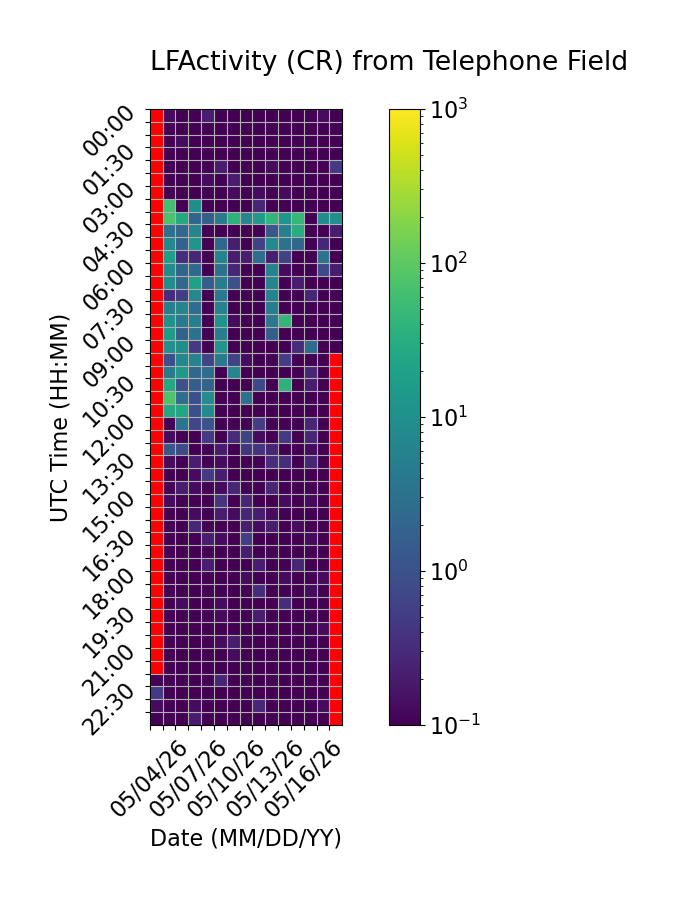

Source data for this figure (header and first rows):
Time (UTC), 05/04/26, 05/05/26, 05/06/26, 05/07/26, 05/08/26, 05/09/26, 05/10/26, 05/11/26, 05/12/26, 05/13/26, 05/14/26, 05/15/26, 05/16/26, 05/17/26, 05/18/26
00:00, , 0.1333, 0.0, 0.0, 0.2, 0.0, 0.0, 0.0, 0.06667, 0.0, 0.0, 0.0, 0.0, 0.1333, 0.0
00:30, , 0.0, 0.0, 0.0, 0.0, 0.0, 0.0, 0.0, 0.0, 0.0, 0.0, 0.0, 0.0, 0.06667, 0.0
01:00, , 0.0, 0.1333, 0.06667, 0.0, 0.0, 0.0, 0.0, 0.0, 0.06667, 0.0, 0.0, 0.0, 0.0, 0.0
01:30, , 0.0, 0.0, 0.0, 0.06667, 0.0, 0.0, 0.0, 0.0, 0.0, 0.06667, 0.0, 0.06667, 0.0, 0.0
02:00, , 0.0, 0.0, 0.0, 0.0, 0.2, 0.0, 0.0, 0.0, 0.1333, 0.0, 0.0, 0.0, 0.0, 0.4667
02:30, , 0.0, 0.0, 0.0, 0.1333, 0.0, 0.2, 0.06667, 0.06667, 0.06667, 0.0, 0.0, 0.0, 0.06667, 0.0
03:00, , 0.0, 0.0, 0.0, 0.06667, 0.0, 0.1333, 0.0, 0.1333, 0.0, 0.1333, 0.06667, 0.0, 0.0, 0.0
03:30, , 63.27, 0.06667, 9.733, 0.0, 0.0, 0.06667, 0.0, 0.2667, 0.0, 0.0, 0.0, 0.0, 0.0, 0.0
04:00, , 72.13, 26.6, 1.933, 1.6, 4.933, 36.67, 7.333, 16.13, 42.73, 12.0, 45.33, 0.0, 8.733, 10.2
04:30, , 3.133, 2.133, 6.6, 0.0, 0.0, 0.0, 0.0, 0.0, 1.2, 5.4, 30.93, 0.0, 0.0, 0.2
05:00, , 7.667, 1.8, 12.2, 0.0, 2.133, 0.2, 0.0, 0.6, 7.8, 3.133, 2.133, 0.0, 0.2667, 0.0
05:30, , 17.87, 0.3333, 0.2667, 0.0, 6.267, 0.2, 0.2, 2.8, 0.2, 0.6, 0.0, 0.0, 3.6, 0.0
06:00, , 8.733, 1.933, 2.333, 0.06667, 3.133, 0.2667, 0.0, 0.06667, 6.2, 0.1333, 0.0, 0.0, 0.8, 0.2
06:30, , 9.6, 2.4, 19.73, 1.533, 4.8, 0.9333, 0.0, 0.0, 6.867, 0.06667, 0.2, 0.0, 0.0, 0.06667
07:00, , 0.3333, 0.5333, 7.6, 0.0, 4.667, 0.06667, 0.0, 0.0, 6.133, 0.0, 0.0, 0.2667, 0.0, 0.0
07:30, , 5.267, 6.667, 2.667, 0.06667, 6.133, 0.0, 0.0, 0.0, 5.0, 0.0, 0.0, 0.0, 0.0, 0.0
08:00, , 11.53, 4.4, 5.067, 0.0, 11.8, 0.1333, 0.0, 0.06667, 4.067, 44.6, 0.0, 0.0, 0.0, 0.0
08:30, , 16.13, 1.733, 3.4, 0.0, 5.067, 0.0, 0.0, 0.0, 1.6, 0.0, 0.0, 0.0, 0.0, 0.0
09:00, , 10.47, 9.333, 0.4667, 0.0, 12.4, 0.0, 0.0, 0.0, 0.0, 0.0, 0.3333, 2.6, 0.0, 0.0
09:30, , 0.9333, 7.2, 6.133, 0.6667, 4.267, 0.6667, 0.1333, 0.0, 0.0, 0.5333, 0.0, 0.0, 0.0, 
10:00, , 4.4, 14.93, 2.267, 2.533, 0.0, 7.0, 0.06667, 0.0, 0.0, 0.0, 0.0, 0.2667, 0.0, 
10:30, , 25.87, 1.0, 1.533, 1.867, 0.0, 0.0, 0.0, 0.8, 0.0, 38.47, 0.06667, 0.2, 0.0, 
11:00, , 76.47, 2.667, 0.9333, 9.067, 0.0, 0.0, 3.067, 0.0, 0.0, 0.0, 0.0, 0.0, 0.0, 
11:30, , 25.87, 24.6, 0.9333, 8.4, 0.0, 0.0, 0.0, 0.0, 0.0, 0.0, 0.0, 0.0, 0.0, 
12:00, , 0.0, 3.333, 0.7333, 1.067, 0.0, 0.0, 0.0, 0.5333, 0.0, 0.0, 0.0, 0.2667, 0.06667, 
12:30, , 0.1333, 0.06667, 0.0, 0.4667, 0.0, 0.3333, 0.6, 0.1333, 0.06667, 0.4667, 0.0, 0.2667, 0.0, 
13:00, , 1.2, 0.8, 0.06667, 0.0, 0.2, 0.0, 0.4, 0.4, 0.2667, 0.0, 0.0, 0.1333, 0.0, 
13:30, , 0.1333, 0.0, 0.2, 0.06667, 0.1333, 0.0, 0.0, 0.06667, 0.3333, 0.3333, 0.0, 0.2667, 0.06667, 
14:00, , 0.0, 0.0, 0.1333, 0.4667, 0.2, 0.06667, 0.06667, 0.06667, 0.06667, 0.06667, 0.0, 0.06667, 0.0, 
14:30, , 0.0, 0.2, 0.1333, 0.0, 0.1333, 0.2667, 0.0, 0.0, 0.2667, 0.0, 0.0, 0.06667, 0.0, 
15:00, , 0.1333, 0.06667, 0.0, 0.0, 0.4, 0.06667, 0.2667, 0.0, 0.0, 0.1333, 0.06667, 0.1333, 0.0, 
15:30, , 0.0, 0.06667, 0.1333, 0.0, 0.2, 0.1333, 0.2667, 0.2, 0.1333, 0.0, 0.0, 0.0, 0.0, 
16:00, , 0.0, 0.06667, 0.2667, 0.0, 0.0, 0.06667, 0.2, 0.1333, 0.2, 0.0, 0.1333, 0.0, 0.0, 
16:30, , 0.0, 0.0, 0.0, 0.2, 0.1333, 0.0, 0.5333, 0.06667, 0.0, 0.06667, 0.06667, 0.1333, 0.0, 
17:00, , 0.0, 0.0, 0.0, 0.0, 0.0, 0.0, 0.2, 0.0, 0.06667, 0.06667, 0.0, 0.0, 0.0, 
17:30, , 0.0, 0.0, 0.0, 0.2, 0.0, 0.0, 0.06667, 0.2, 0.0, 0.06667, 0.2667, 0.0, 0.06667, 
18:00, , 0.0, 0.0, 0.0, 0.0, 0.0, 0.0, 0.1333, 0.06667, 0.0, 0.1333, 0.0, 0.0, 0.1333, 
18:30, , 0.06667, 0.0, 0.0, 0.0, 0.0, 0.0, 0.0, 0.3333, 0.06667, 0.0, 0.0, 0.1333, 0.0, 
19:00, , 0.0, 0.1333, 0.0, 0.0, 0.1333, 0.06667, 0.0, 0.0, 0.0, 0.3333, 0.0, 0.0, 0.06667, 
19:30, , 0.0, 0.0, 0.06667, 0.06667, 0.1333, 0.06667, 0.0, 0.2, 0.0, 0.06667, 0.06667, 0.06667, 0.0, 
20:00, , 0.0, 0.0, 0.0, 0.0, 0.06667, 0.0, 0.0, 0.0, 0.0, 0.0, 0.1, 0.0, 0.1333, 
20:30, , 0.0, 0.0, 0.0, 0.0, 0.1333, 0.2, 0.0, 0.0, 0.06667, 0.0, 0.0, 0.0, 0.06667, 
21:00, , 0.0, 0.0, 0.0, 0.0, 0.06667, 0.1333, 0.0, 0.0, 0.06667, 0.06667, 0.0, 0.0, 0.0, 
21:30, , 0.0, 0.0, 0.0, 0.0, 0.0, 0.0, 0.0, 0.0, 0.06667, 0.0, 0.0, 0.0, 0.0, 
22:00, 0.0, 0.0, 0.0, 0.0, 0.06667, 0.2667, 0.0, 0.0, 0.0, 0.0, 0.0, 0.0, 0.0, 0.06667, 
22:30, 0.4667, 0.0, 0.0, 0.0, 0.0, 0.0, 0.0, 0.0, 0.06667, 0.0, 0.0, 0.0, 0.0, 0.0, 
23:00, 0.1333, 0.0, 0.06667, 0.1333, 0.0, 0.0, 0.0, 0.0, 0.2667, 0.06667, 0.06667, 0.0, 0.06667, 0.1333, 
23:30, 0.0, 0.0, 0.0, 0.2, 0.0, 0.0, 0.0, 0.0, 0.0, 0.0, 0.06667, 0.0, 0.0, 0.06667, 
